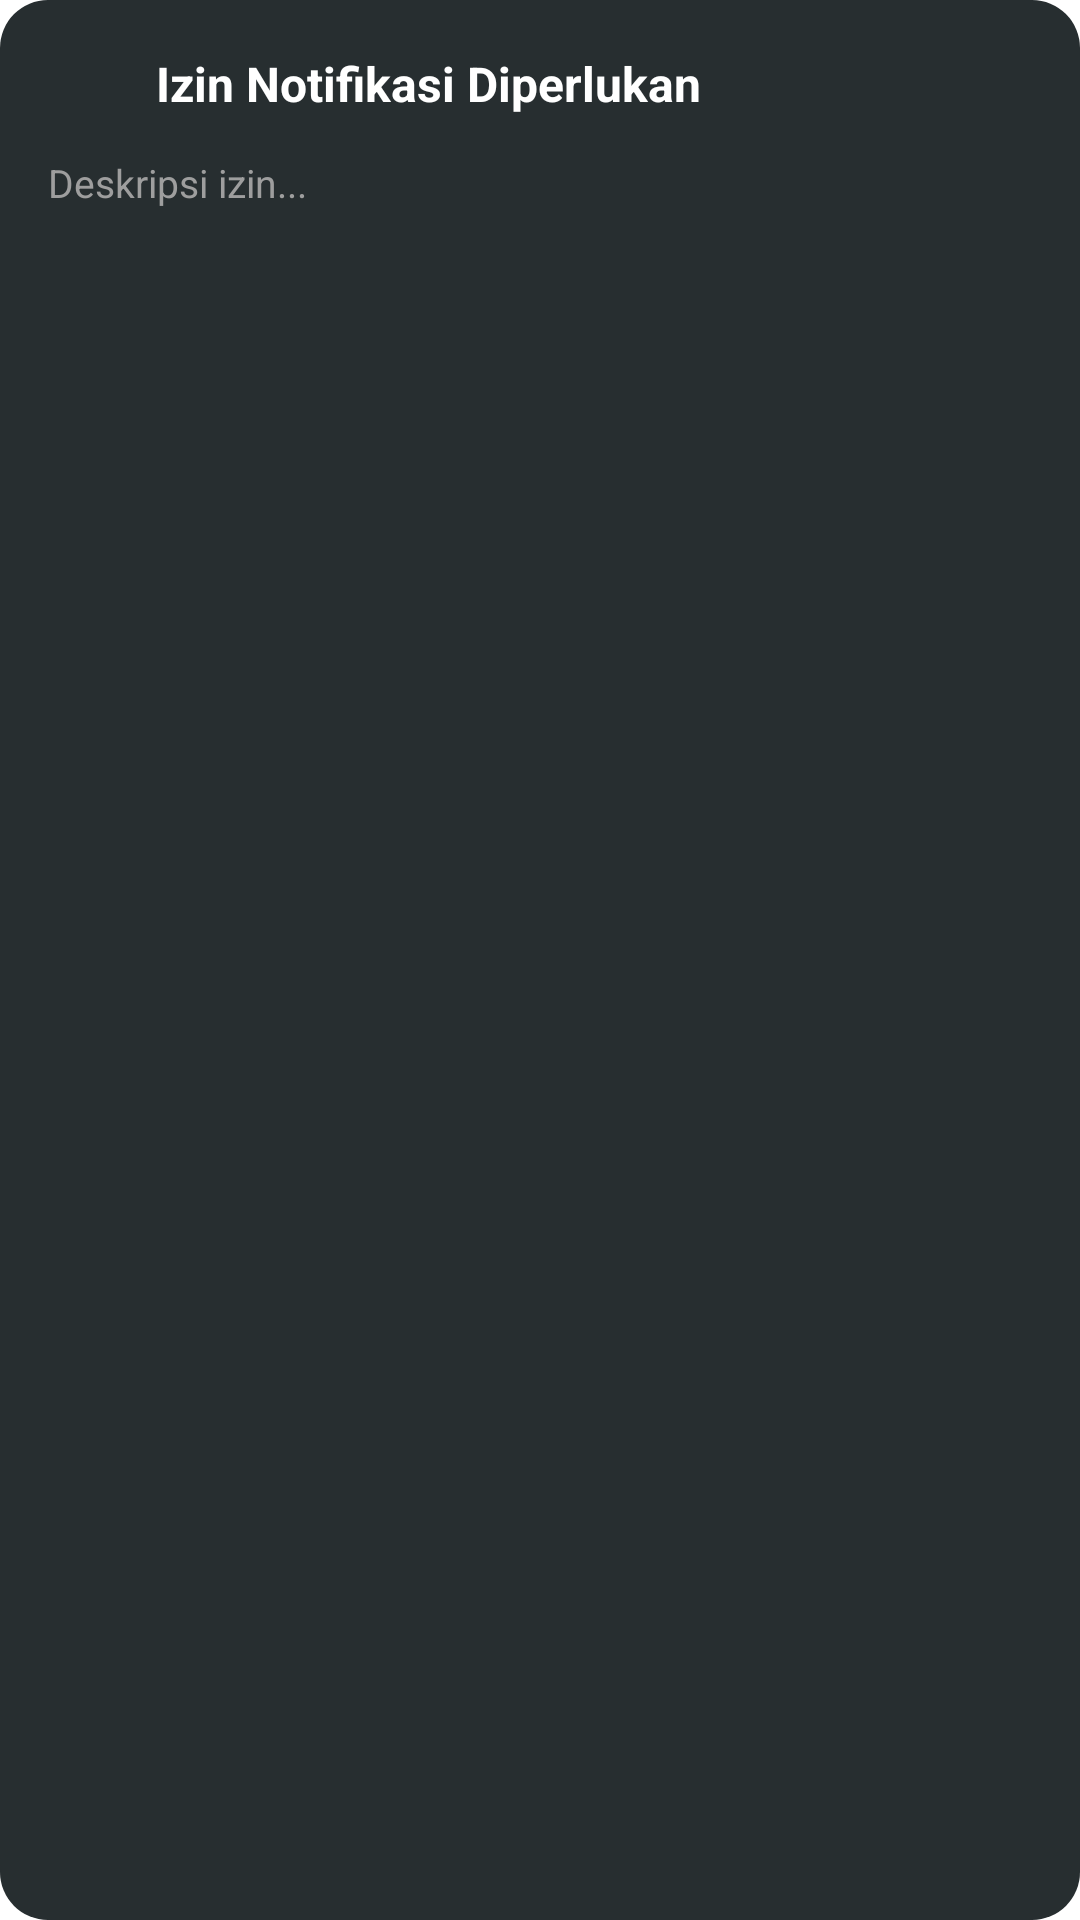

The Android layout XML behind this screen, and the referenced resources:
<!-- AndroidManifest.xml: application theme Theme.CarftBlock -->
<!-- res/layout/main_dialog.xml -->
<?xml version="1.0" encoding="utf-8"?>
<LinearLayout xmlns:android="http://schemas.android.com/apk/res/android"
    xmlns:app="http://schemas.android.com/apk/res-auto"
    android:layout_width="match_parent"
    android:layout_height="wrap_content"
    android:layout_margin="22dp"
    android:background="@drawable/bg_dialogs_rounded"
    android:orientation="vertical"
    android:padding="@dimen/size_pedding_16dp">

    <LinearLayout
        android:layout_width="match_parent"
        android:layout_height="wrap_content"
        android:gravity="center_vertical"
        android:orientation="horizontal"
        android:layout_marginBottom="12dp">

        <ImageView
            android:id="@+id/dialog_icon"
            android:layout_width="24dp"
            android:layout_height="24dp"
            android:layout_marginEnd="12dp"
            android:src="@drawable/ic_notifications" 
            app:tint="@color/onSurface" />

        <TextView
            android:id="@+id/dialog_title"
            android:layout_width="wrap_content"
            android:layout_height="wrap_content"
            android:text="Izin Notifikasi Diperlukan"
            android:textColor="@android:color/white"
            android:textSize="16sp"
            android:textStyle="bold" />
    </LinearLayout>

    <TextView
        android:id="@+id/dialog_message"
        android:layout_width="match_parent"
        android:layout_height="wrap_content"
        android:layout_marginBottom="24dp"
        android:lineSpacingExtra="4dp"
        android:text="Deskripsi izin..."
        android:textColor="#9E9E9E"
        android:textSize="13sp" />

    <LinearLayout
        android:id="@+id/button_container"
        android:layout_width="match_parent"
        android:layout_height="wrap_content"
        android:orientation="vertical" />

</LinearLayout>
<!-- resources referenced by this layout -->
<resources>
  <color name="onSurface">#FFE3E7E8</color>
  <dimen name="size_pedding_16dp">16dp</dimen>
  <!-- drawable bg_dialogs_rounded (drawable) -->
  <?xml version="1.0" encoding="utf-8"?>
  <shape xmlns:android="http://schemas.android.com/apk/res/android">
      <solid android:color="@color/surfaceContainerHigh" />
      <corners android:radius="@dimen/radius_16dp" />
  </shape>
  <style name="Theme.CarftBlock" parent="@android:style/Theme.Material.Light.NoActionBar.Fullscreen">
          <item name="android:windowBackground">@android:color/white</item>
          <item name="android:windowFullscreen">true</item>
          <item name="android:windowLayoutInDisplayCutoutMode">shortEdges</item>
      </style>
  <color name="surfaceContainerHigh">#FF272E30</color>
  <dimen name="radius_16dp">16dp</dimen>
</resources>
